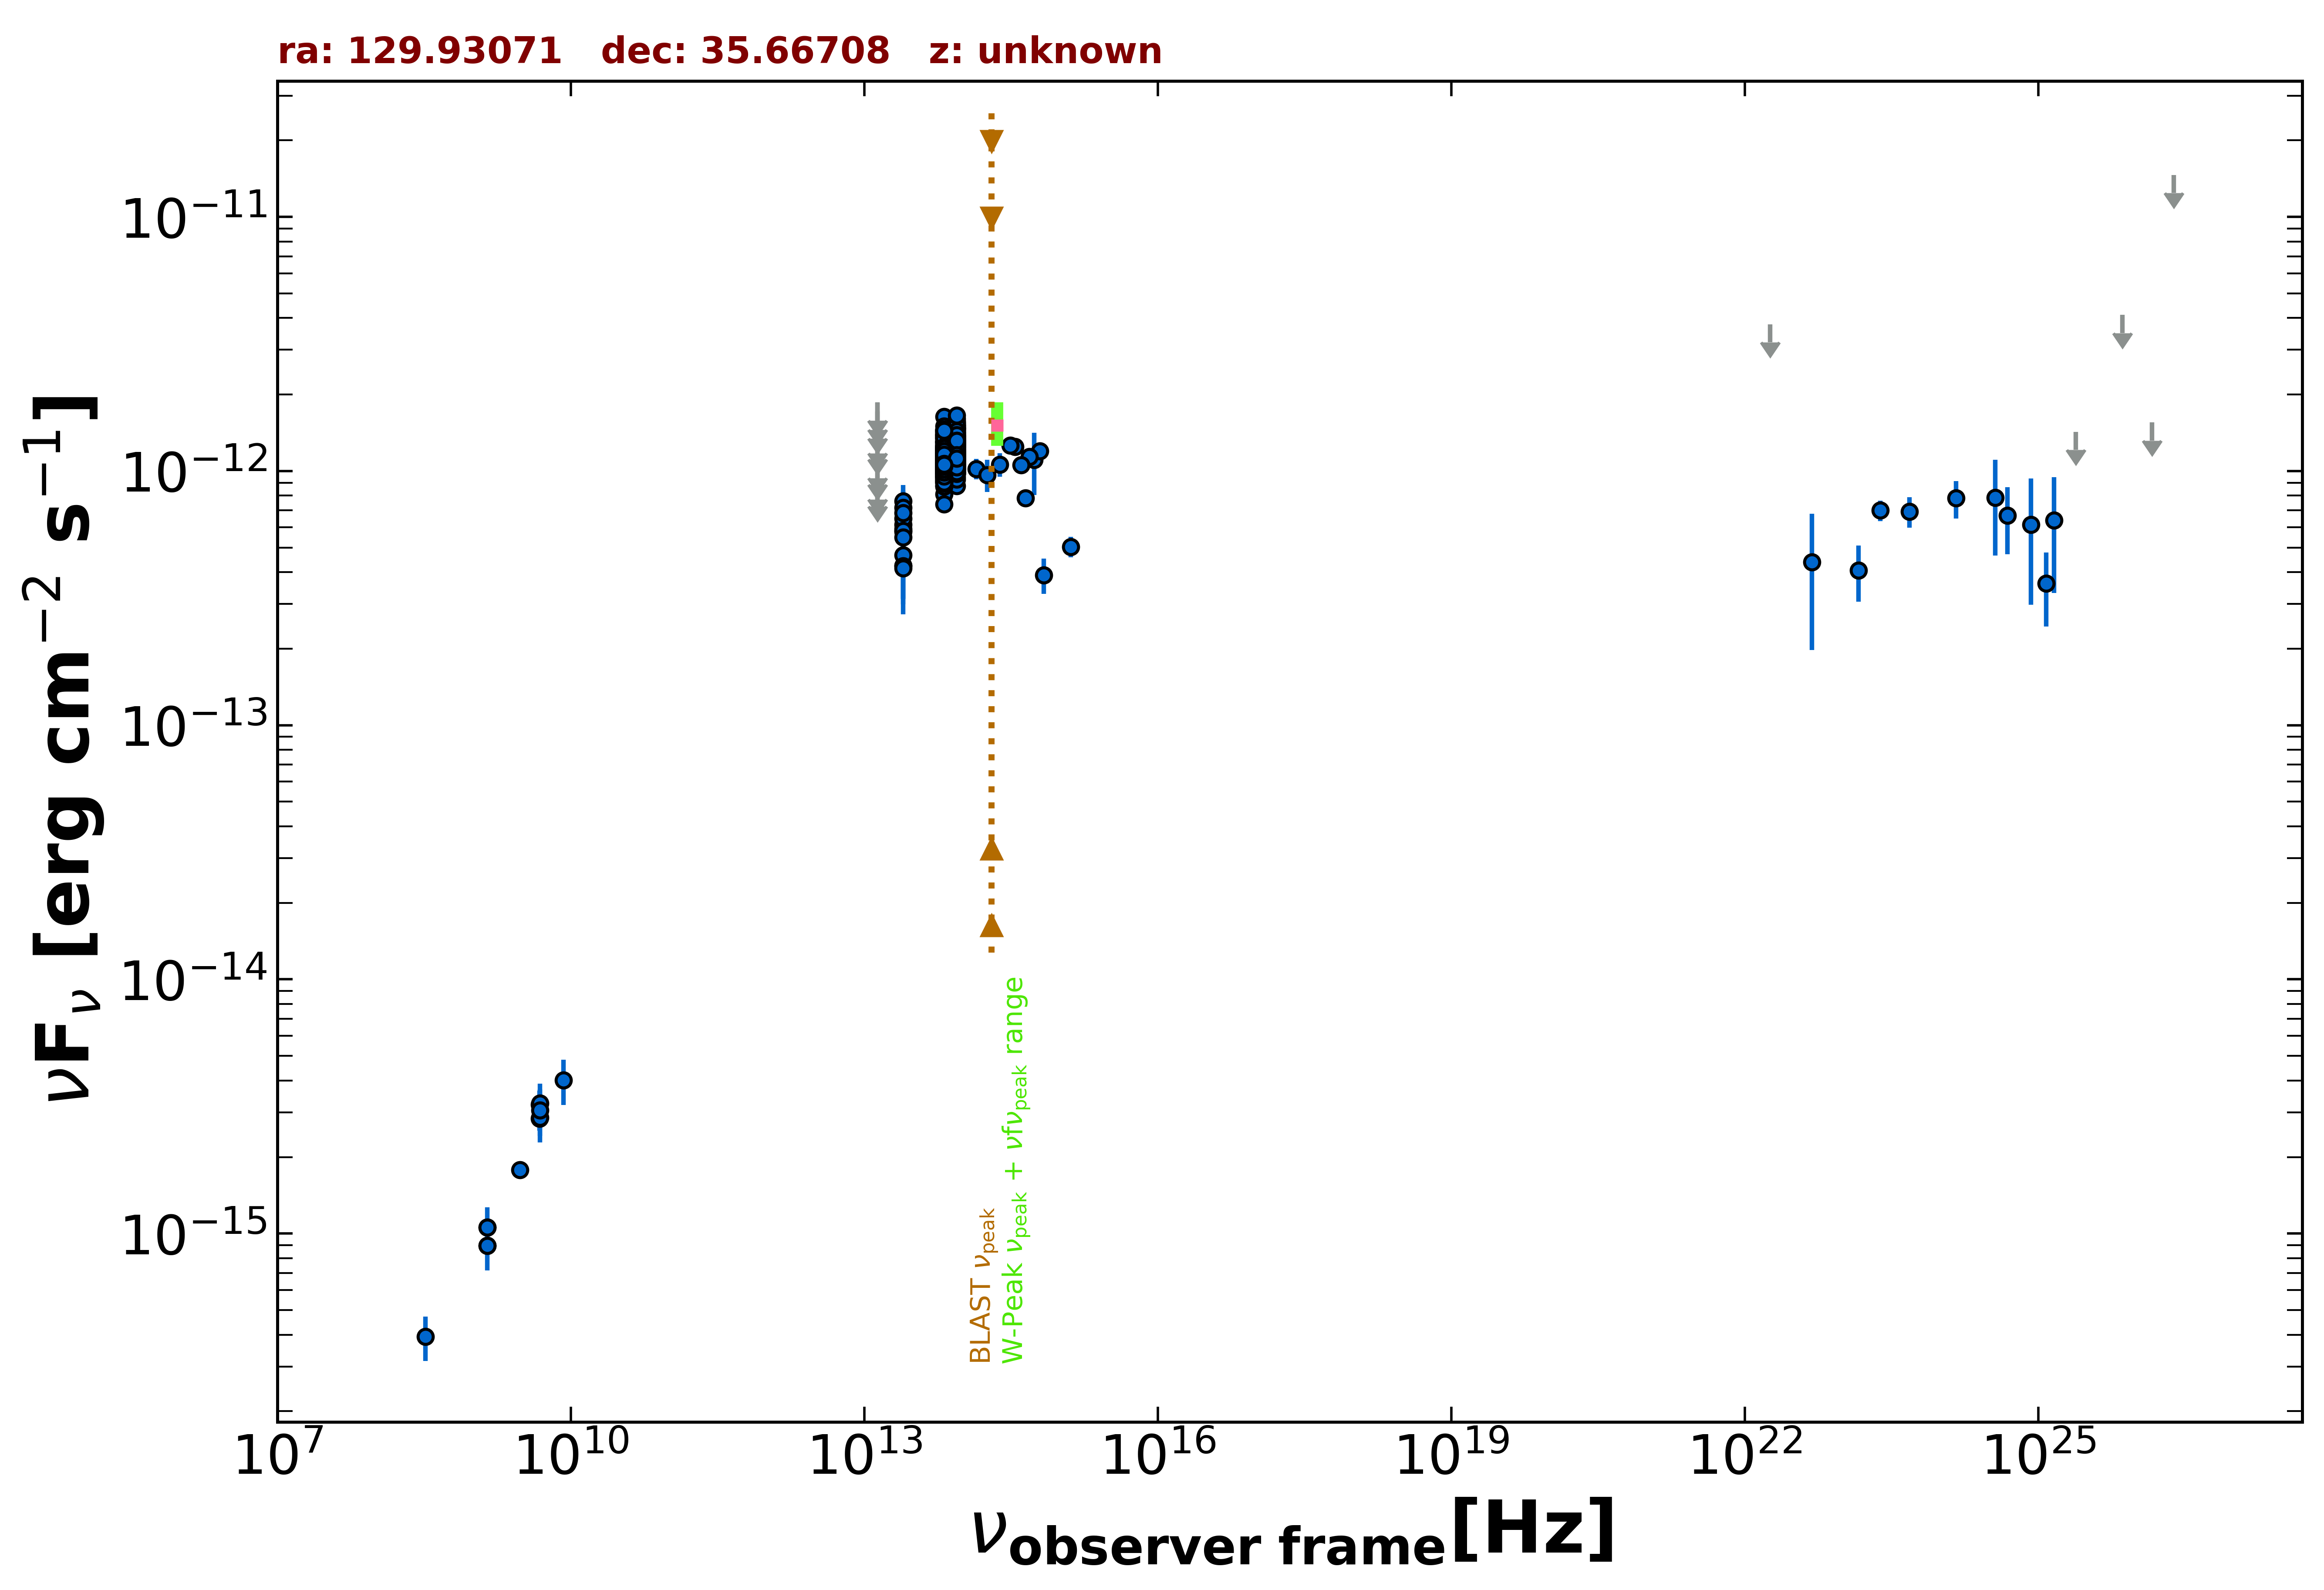

The file beside this chart, header and first rows:
freq., flux, err_flux, MJD_start, MJD_end, flag, catalog, reference
1.400e+09, 8.967e-16, 1.900e-18, 55000, 55000, , FIRST, White et al. 1997  ApJ  475 479
1.400e+09, 1.058e-15, 3.750e-17, 55000, 55000, , NVSS, Condon et al. 1998  AJ  115  1693
3.000e+09, 1.783e-15, 9.000e-18, 55000, 55000, , VLASSQL, Gordon et al. 2021  ApJS  255  30
4.800e+09, 2.832e-15, 2.880e-16, 55000, 55000, , GB6, Gregory et al. 1996  ApJS  103  427
4.800e+09, 3.216e-15, 4.320e-16, 55000, 55000, , GB87, Gregory et al. 1992  VizieR  VIII/14/j20…
1.389e+14, 1.021e-12, 9.425e-14, 55000, 55000, , 2MASS, Skrutskie et al. 2006  AJ  131  1163
1.804e+14, 9.663e-13, 1.395e-13, 55000, 55000, , 2MASS, Skrutskie et al. 2006  AJ  131  1163
2.427e+14, 1.062e-12, 1.114e-13, 55000, 55000, , 2MASS, Skrutskie et al. 2006  AJ  131  1163
8.817e+13, 1.179e-12, 4.000e-15, 55000, 55000, , UNWISE, Schlafly et al. 2019  ApJS  240  30
6.517e+13, 1.070e-12, 5.000e-15, 55000, 55000, , UNWISE, Schlafly et al. 2019  ApJS  240  30
8.817e+13, 1.057e-12, 2.450e-14, 55000, 55000, , WISE, Wright et al. 2010  AJ  140  1868
6.517e+13, 9.997e-13, 2.400e-14, 55000, 55000, , WISE, Wright et al. 2010  AJ  140  1868
2.498e+13, 5.785e-13, 3.950e-14, 55000, 55000, , WISE, Wright et al. 2010  AJ  140  1868
1.363e+13, 5.510e-13, 1.643e-13, 55000, 55000, , WISE, Wright et al. 2010  AJ  140  1868
8.817e+13, 1.200e-12, 5.550e-14, 57322, 57322, , NEOWISE, Mainzer et al. 2014  ApJ  792  30
6.517e+13, 1.090e-12, 5.100e-14, 57322, 57322, , NEOWISE, Mainzer et al. 2014  ApJ  792  30
8.817e+13, 1.140e-12, 3.850e-14, 57321, 57321, , NEOWISE, Mainzer et al. 2014  ApJ  792  30
6.517e+13, 1.078e-12, 4.950e-14, 57321, 57321, , NEOWISE, Mainzer et al. 2014  ApJ  792  30
8.817e+13, 1.163e-12, 3.850e-14, 57322, 57322, , NEOWISE, Mainzer et al. 2014  ApJ  792  30
6.517e+13, 1.141e-12, 5.350e-14, 57322, 57322, , NEOWISE, Mainzer et al. 2014  ApJ  792  30
8.817e+13, 1.128e-12, 4.350e-14, 57321, 57321, , NEOWISE, Mainzer et al. 2014  ApJ  792  30
6.517e+13, 1.116e-12, 4.850e-14, 57321, 57321, , NEOWISE, Mainzer et al. 2014  ApJ  792  30
8.817e+13, 1.119e-12, 3.900e-14, 57321, 57321, , NEOWISE, Mainzer et al. 2014  ApJ  792  30
6.517e+13, 1.119e-12, 4.650e-14, 57321, 57321, , NEOWISE, Mainzer et al. 2014  ApJ  792  30
8.817e+13, 1.091e-12, 3.700e-14, 57321, 57321, , NEOWISE, Mainzer et al. 2014  ApJ  792  30
6.517e+13, 9.653e-13, 5.975e-14, 57321, 57321, , NEOWISE, Mainzer et al. 2014  ApJ  792  30
8.817e+13, 8.727e-13, 5.150e-14, 57321, 57321, , NEOWISE, Mainzer et al. 2014  ApJ  792  30
6.517e+13, 1.015e-12, 7.015e-14, 57321, 57321, , NEOWISE, Mainzer et al. 2014  ApJ  792  30
8.817e+13, 1.144e-12, 3.700e-14, 57321, 57321, , NEOWISE, Mainzer et al. 2014  ApJ  792  30
6.517e+13, 1.063e-12, 4.700e-14, 57321, 57321, , NEOWISE, Mainzer et al. 2014  ApJ  792  30
8.817e+13, 1.219e-12, 4.300e-14, 57321, 57321, , NEOWISE, Mainzer et al. 2014  ApJ  792  30
6.517e+13, 1.134e-12, 5.350e-14, 57321, 57321, , NEOWISE, Mainzer et al. 2014  ApJ  792  30
8.817e+13, 1.207e-12, 4.650e-14, 57321, 57321, , NEOWISE, Mainzer et al. 2014  ApJ  792  30
6.517e+13, 1.059e-12, 5.350e-14, 57321, 57321, , NEOWISE, Mainzer et al. 2014  ApJ  792  30
8.817e+13, 1.182e-12, 3.900e-14, 57321, 57321, , NEOWISE, Mainzer et al. 2014  ApJ  792  30
6.517e+13, 1.043e-12, 5.185e-14, 57321, 57321, , NEOWISE, Mainzer et al. 2014  ApJ  792  30
8.817e+13, 1.100e-12, 3.950e-14, 57322, 57322, , NEOWISE, Mainzer et al. 2014  ApJ  792  30
6.517e+13, 1.638e-12, 9.950e-14, 57322, 57322, , NEOWISE, Mainzer et al. 2014  ApJ  792  30
8.817e+13, 1.185e-12, 4.700e-14, 57486, 57486, , NEOWISE, Mainzer et al. 2014  ApJ  792  30
6.517e+13, 1.178e-12, 4.750e-14, 57486, 57486, , NEOWISE, Mainzer et al. 2014  ApJ  792  30
8.817e+13, 1.317e-12, 4.100e-14, 57486, 57486, , NEOWISE, Mainzer et al. 2014  ApJ  792  30
6.517e+13, 1.144e-12, 4.950e-14, 57486, 57486, , NEOWISE, Mainzer et al. 2014  ApJ  792  30
8.817e+13, 1.253e-12, 4.600e-14, 57486, 57486, , NEOWISE, Mainzer et al. 2014  ApJ  792  30
6.517e+13, 1.111e-12, 4.600e-14, 57486, 57486, , NEOWISE, Mainzer et al. 2014  ApJ  792  30
8.817e+13, 1.235e-12, 3.850e-14, 57486, 57486, , NEOWISE, Mainzer et al. 2014  ApJ  792  30
6.517e+13, 1.057e-12, 4.750e-14, 57486, 57486, , NEOWISE, Mainzer et al. 2014  ApJ  792  30
8.817e+13, 1.270e-12, 4.000e-14, 57486, 57486, , NEOWISE, Mainzer et al. 2014  ApJ  792  30
6.517e+13, 1.206e-12, 4.650e-14, 57486, 57486, , NEOWISE, Mainzer et al. 2014  ApJ  792  30
8.817e+13, 1.267e-12, 4.300e-14, 57485, 57485, , NEOWISE, Mainzer et al. 2014  ApJ  792  30
6.517e+13, 1.366e-12, 6.900e-14, 57485, 57485, , NEOWISE, Mainzer et al. 2014  ApJ  792  30
8.817e+13, 1.164e-12, 4.300e-14, 57486, 57486, , NEOWISE, Mainzer et al. 2014  ApJ  792  30
6.517e+13, 1.252e-12, 4.750e-14, 57486, 57486, , NEOWISE, Mainzer et al. 2014  ApJ  792  30
8.817e+13, 1.284e-12, 4.250e-14, 57486, 57486, , NEOWISE, Mainzer et al. 2014  ApJ  792  30
6.517e+13, 1.165e-12, 4.400e-14, 57486, 57486, , NEOWISE, Mainzer et al. 2014  ApJ  792  30
8.817e+13, 1.278e-12, 4.600e-14, 57846, 57846, , NEOWISE, Mainzer et al. 2014  ApJ  792  30
6.517e+13, 1.121e-12, 5.900e-14, 57846, 57846, , NEOWISE, Mainzer et al. 2014  ApJ  792  30
8.817e+13, 1.281e-12, 4.600e-14, 57846, 57846, , NEOWISE, Mainzer et al. 2014  ApJ  792  30
6.517e+13, 1.180e-12, 5.000e-14, 57846, 57846, , NEOWISE, Mainzer et al. 2014  ApJ  792  30
8.817e+13, 1.146e-12, 4.950e-14, 57849, 57849, , NEOWISE, Mainzer et al. 2014  ApJ  792  30
6.517e+13, 1.116e-12, 6.550e-14, 57849, 57849, , NEOWISE, Mainzer et al. 2014  ApJ  792  30
... 490 more rows
